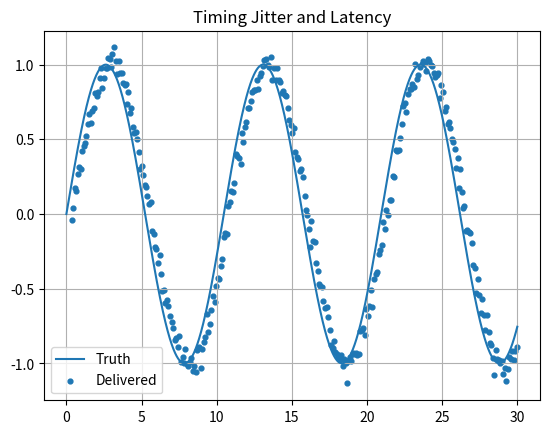

Source code (Python):
# Purpose:
# This script simulates the effects of timing jitter and system latency on data delivery.
# Using a generated sine wave as the "true" signal, it adds random variations (jitter) to simulate
# irregular sampling and introduces a fixed delay (latency) before data becomes available. 
# The true signal and the delayed, jittered samples are visualized to highlight the impact of
# these phenomena on data transmission systems or processes.

# Import necessary libraries
from collections import deque  # For implementing a double-ended queue (FIFO data structure)
import numpy as np  # For numerical operations and random number generation
import matplotlib.pyplot as plt  # For creating plots to visualize the data

# Define the main function
def main():
    # Purpose:
    # Simulates timing jitter and latency in data sampling and delivery, 
    # and visualizes the impact on a known sine wave signal ("truth").
    
    # Initialize a random number generator with a seed for reproducibility
    rng = np.random.default_rng(5)  # Ensures consistent results across runs

    # Define the true signal and time parameters
    dt = 0.01  # Time step (sampling interval)
    t = np.arange(0, 30, dt)  # Create a time array from 0 to 30 seconds, step size = 0.01
    truth = np.sin(0.6 * t)  # Generate the "true" signal as a sine wave with frequency 0.6

    # Initialize simulation variables
    next_sample = 0.0  # Time for the next sample to be generated
    q = deque()  # Queue to store delayed samples (time-value pairs of data)
    td = []  # List to store the delivery times of the samples
    yd = []  # List to store the delivered (jittered) sample values

    # Simulate jitter and latency
    for time, val in zip(t, truth):
        # Generate new samples with a fixed delay (latency) and random jitter
        if time >= next_sample:  # If the next sample time is reached
            q.append((time + 0.35, val + rng.normal(0, 0.05)))  # Add delayed sample to the queue
            next_sample += max(0.01, 0.1 + rng.normal(0, 0.01))  # Schedule the next sample with some jitter

        # Deliver samples from the queue when their delay time has passed
        while q and q[0][0] <= time:
            a, b = q.popleft()  # Retrieve and remove the first sample in the queue
            td.append(a)  # Store the delivery time of the sample
            yd.append(b)  # Store the delivered sample value

    # Visualization of the true signal and the delivered signal
    plt.figure()  # Create a new figure for plotting
    plt.plot(t, truth, label='Truth')  # Plot the true signal
    plt.scatter(td, yd, s=12, label='Delivered')  # Scatter plot of delivered samples
    plt.title('Timing Jitter and Latency')  # Set the plot title
    plt.grid(True)  # Add a grid to the plot
    plt.legend()  # Add a legend to distinguish the lines and points
    plt.show()  # Display the plot

# Entry point for the program: Run the main function if this script is executed directly
if __name__ == '__main__':
    main()
